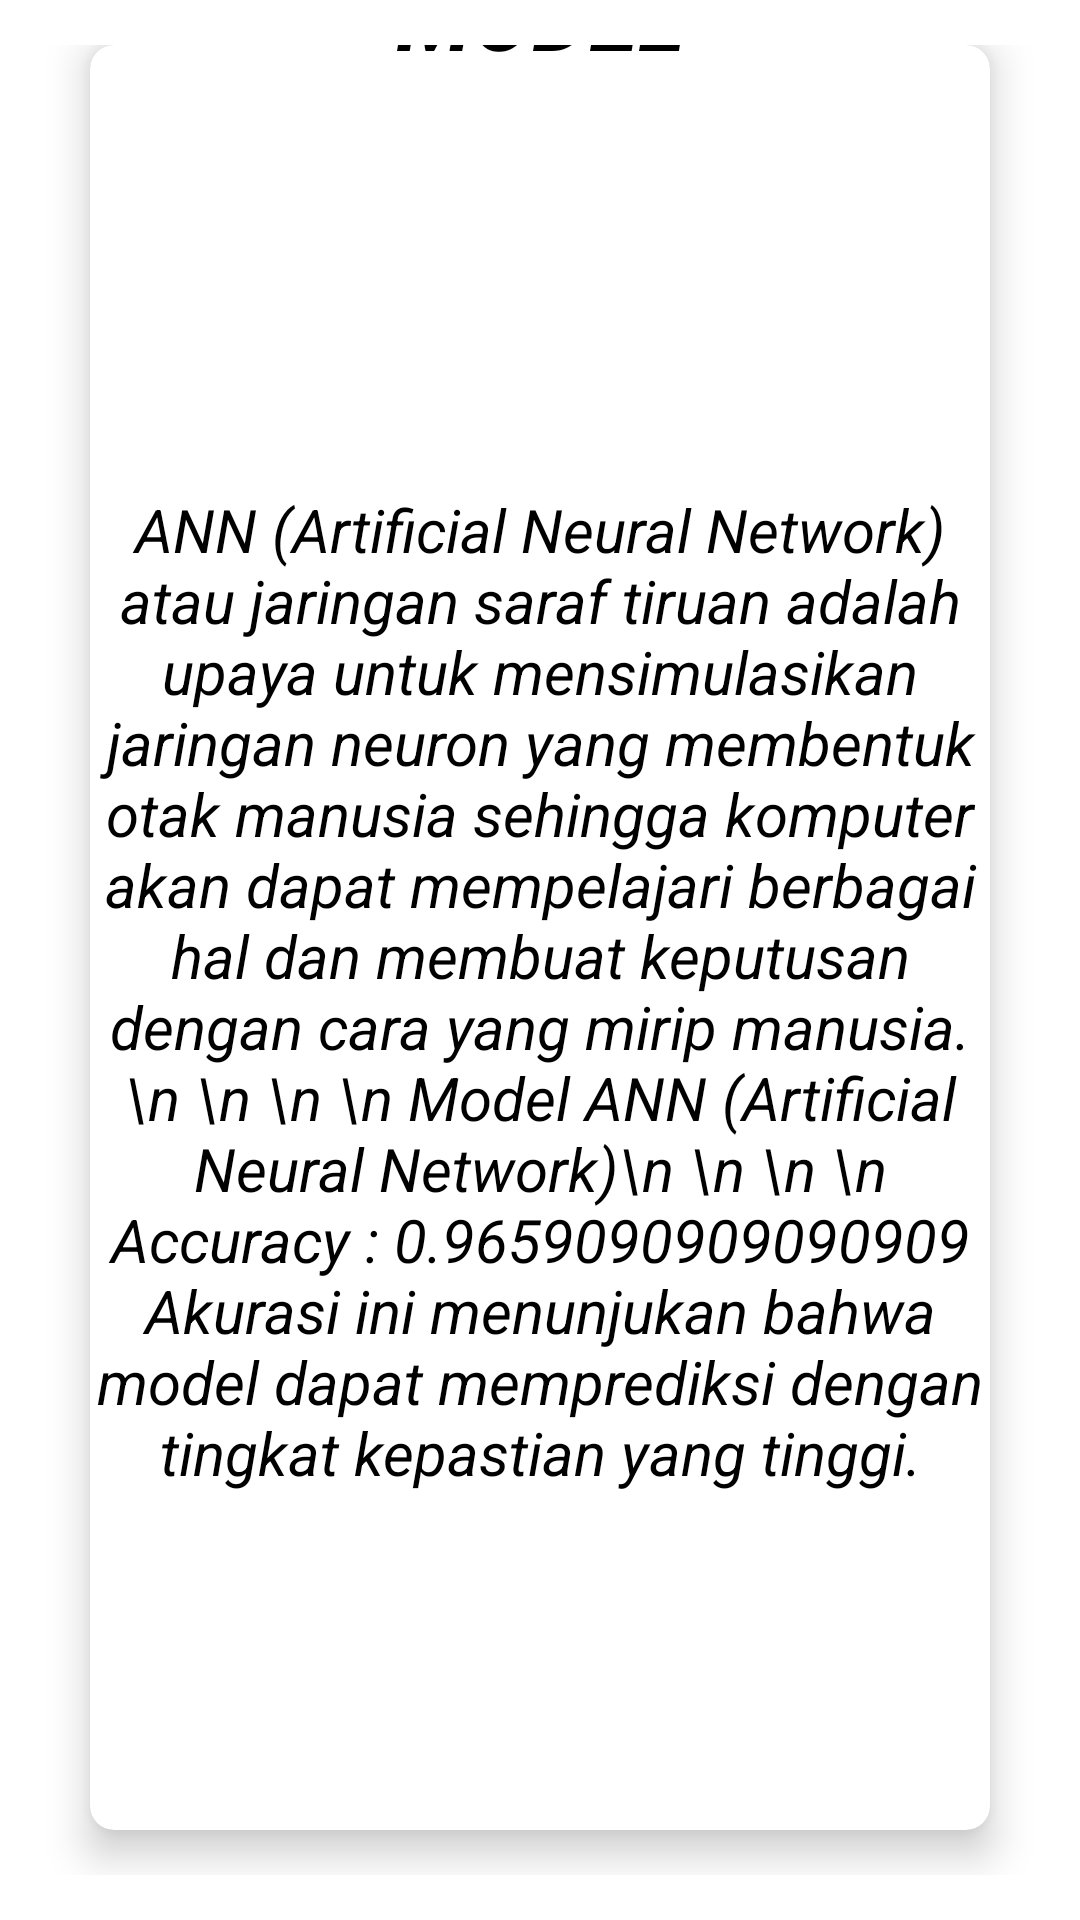

The Android layout XML behind this screen, and the referenced resources:
<!-- AndroidManifest.xml: application theme Theme.Autism -->
<!-- res/layout/activity_model.xml -->
<?xml version="1.0" encoding="utf-8"?>
<androidx.constraintlayout.widget.ConstraintLayout xmlns:android="http://schemas.android.com/apk/res/android"
    xmlns:app="http://schemas.android.com/apk/res-auto"
    xmlns:tools="http://schemas.android.com/tools"
    android:layout_width="match_parent"
    android:layout_height="match_parent"
    android:background="@color/white"
    tools:context=".ModelActivity">

    <LinearLayout
        android:layout_width="match_parent"
        android:layout_height="match_parent"
        android:background="@color/blues"
        android:orientation="vertical"
        android:weightSum="10"
        app:layout_constraintBaseline_toBaselineOf="parent">

        <GridLayout
            android:layout_width="match_parent"
            android:layout_height="match_parent"
            android:layout_gravity="center"
            android:alignmentMode="alignMargins"
            android:columnCount="1"
            android:columnOrderPreserved="false"
            android:padding="15dp"
            android:rowCount="3">

            <androidx.cardview.widget.CardView
                android:layout_width="0dp"
                android:layout_height="40dp"
                android:layout_rowWeight="1"
                android:layout_columnWeight="1"
                android:layout_marginLeft="15dp"
                android:layout_marginRight="15dp"
                android:layout_marginBottom="15dp"
                app:cardBackgroundColor="@color/white"
                app:cardCornerRadius="8dp"
                app:cardElevation="8dp">

                <LinearLayout
                    android:layout_width="350dp"
                    android:layout_height="675dp"
                    android:layout_gravity="center_horizontal|center_vertical"
                    android:layout_margin="15dp"
                    android:orientation="vertical">

                    <TextView
                        android:layout_width="300dp"
                        android:layout_height="50dp"
                        android:layout_gravity="center"
                        android:textAlignment="center"
                        android:text="MODEL"
                        android:layout_marginTop="10dp"
                        android:textColor="@color/black"
                        android:textSize="30sp"
                        android:textStyle="italic|bold">
                    </TextView>

                    <TextView
                        android:layout_width="300dp"
                        android:layout_height="591dp"
                        android:layout_row="0"
                        android:layout_column="0"
                        android:layout_gravity="center"
                        android:gravity="center"
                        android:layout_marginTop="0dp"
                        android:text="ANN (Artificial Neural Network) atau jaringan saraf tiruan adalah upaya untuk mensimulasikan jaringan neuron yang membentuk otak manusia sehingga komputer akan dapat mempelajari berbagai hal dan membuat keputusan dengan cara yang mirip manusia.\n
\n
\n
\n
Model ANN (Artificial Neural Network)\n
\n
\n
\n
Accuracy : 0.9659090909090909 Akurasi ini menunjukan bahwa model dapat memprediksi dengan tingkat kepastian yang tinggi."
                        android:textColor="@color/black"
                        android:textSize="20sp"
                        android:textStyle="italic"></TextView>

                </LinearLayout>

            </androidx.cardview.widget.CardView>

        </GridLayout>

    </LinearLayout>

</androidx.constraintlayout.widget.ConstraintLayout>
<!-- resources referenced by this layout -->
<resources>
  <style name="Theme.Autism" parent="Base.Theme.Autism" />
  <style name="Base.Theme.Autism" parent="Theme.Material3.DayNight.NoActionBar">
          
          <item name="colorPrimary">@color/blue</item>
          <item name="colorPrimaryVariant">@color/blues</item>
          <item name="android:statusBarColor">@color/blues</item>
          
      </style>
  <!-- not gathered from this repository: default colours our renderer supplied (Android Studio template values) -->
  <color name="black">#FF000000</color>
  <color name="white">#FFFFFFFF</color>
</resources>
